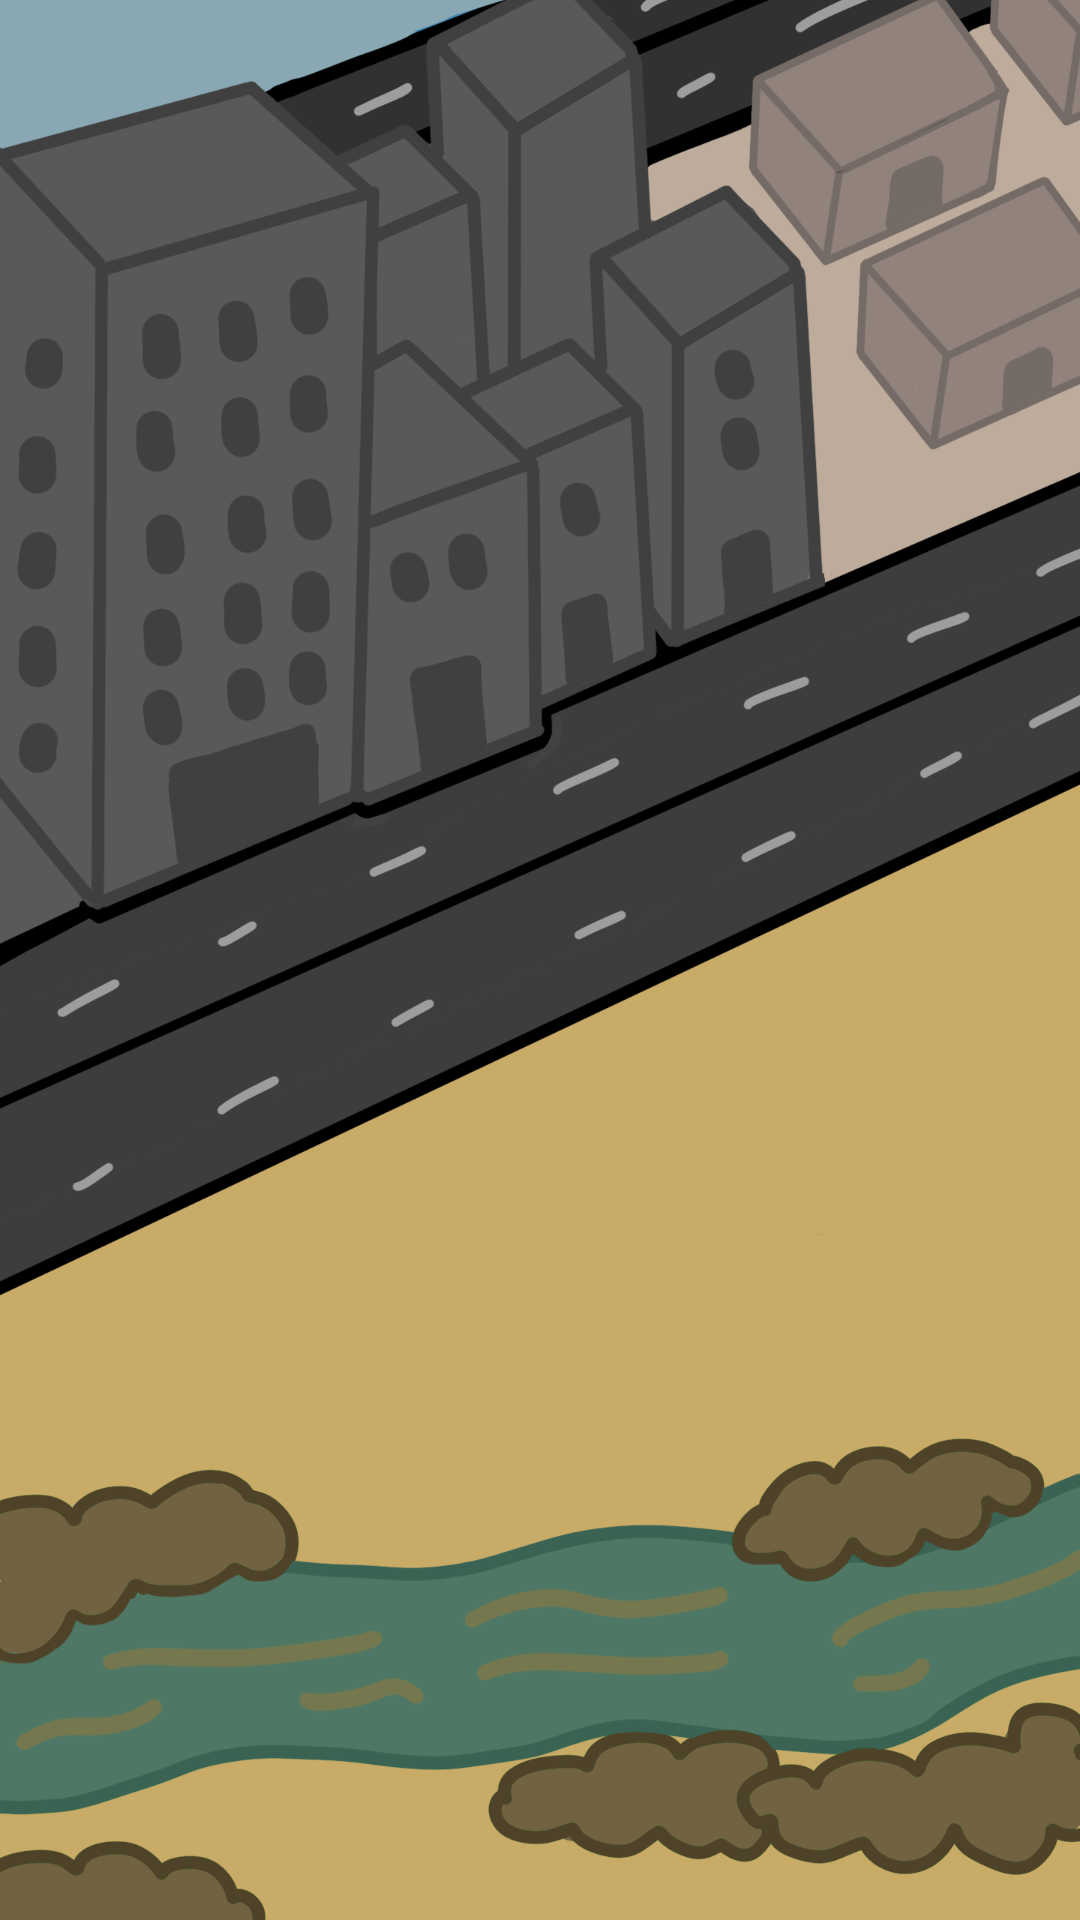

Write the Android layout XML for this screen, with the resource values it uses.
<!-- AndroidManifest.xml: application theme Theme.Savethecity -->
<!-- res/layout/fragment_city.xml -->
<?xml version="1.0" encoding="utf-8"?>
<androidx.constraintlayout.widget.ConstraintLayout xmlns:android="http://schemas.android.com/apk/res/android"
    xmlns:app="http://schemas.android.com/apk/res-auto"
    xmlns:tools="http://schemas.android.com/tools"
    android:layout_width="match_parent"
    android:layout_height="match_parent"
    tools:context=".ui.city.CityFragment">

    <TextView
        android:id="@+id/text_city"
        android:layout_width="match_parent"
        android:layout_height="wrap_content"
        android:layout_marginStart="8dp"
        android:layout_marginTop="8dp"
        android:layout_marginEnd="8dp"
        android:textAlignment="center"
        android:textSize="20sp"
        app:layout_constraintBottom_toBottomOf="parent"
        app:layout_constraintEnd_toEndOf="parent"
        app:layout_constraintStart_toStartOf="parent"
        app:layout_constraintTop_toTopOf="parent" />

    <FrameLayout xmlns:android="http://schemas.android.com/apk/res/android"
        android:id="@+id/bround"
        android:layout_width="match_parent"
        android:layout_height="match_parent"
        android:background="@drawable/city_screen_dirty">

        <ImageView
            android:id="@+id/river"
            android:layout_width="match_parent"
            android:layout_height="match_parent"
            android:src="@drawable/city_screen_river"
            android:alpha="0" />
        <ImageView
            android:id="@+id/tree"
            android:layout_width="match_parent"
            android:layout_height="match_parent"
            android:src="@drawable/city_screen_tree"
            android:alpha="0" />
        <ImageView
            android:id="@+id/panel"
            android:layout_width="match_parent"
            android:layout_height="match_parent"
            android:src="@drawable/city_screen_panel"
            android:alpha="0"
            />
        <ImageView
            android:id="@+id/lights"
            android:layout_width="match_parent"
            android:layout_height="match_parent"
            android:src="@drawable/city_screen_lights2"
            android:alpha="0"
            />


    </FrameLayout>


</androidx.constraintlayout.widget.ConstraintLayout>
<!-- resources referenced by this layout -->
<resources>
  <!-- drawable city_screen_dirty: png bitmap (drawable, 521071 bytes) -->
  <!-- drawable city_screen_panel: png bitmap (drawable, 200092 bytes) -->
  <!-- drawable city_screen_river: png bitmap (drawable, 133224 bytes) -->
  <!-- drawable city_screen_tree: png bitmap (drawable, 153912 bytes) -->
  <style name="Theme.Savethecity" parent="Theme.MaterialComponents.DayNight.DarkActionBar">
          
          <item name="colorPrimary">@color/purple_500</item>
          <item name="colorPrimaryVariant">@color/purple_700</item>
          <item name="colorOnPrimary">@color/white</item>
          
          <item name="colorSecondary">@color/teal_200</item>
          <item name="colorSecondaryVariant">@color/teal_700</item>
          <item name="colorOnSecondary">@color/black</item>
          
          <item name="android:statusBarColor">?attr/colorPrimaryVariant</item>
          
      </style>
  <color name="purple_500">#1CBA00</color>
  <color name="purple_700">#197300</color>
  <color name="white">#FFFFFFFF</color>
  <color name="teal_200">#FF03DAC5</color>
  <color name="teal_700">#FF018786</color>
  <color name="black">#FF000000</color>
</resources>
